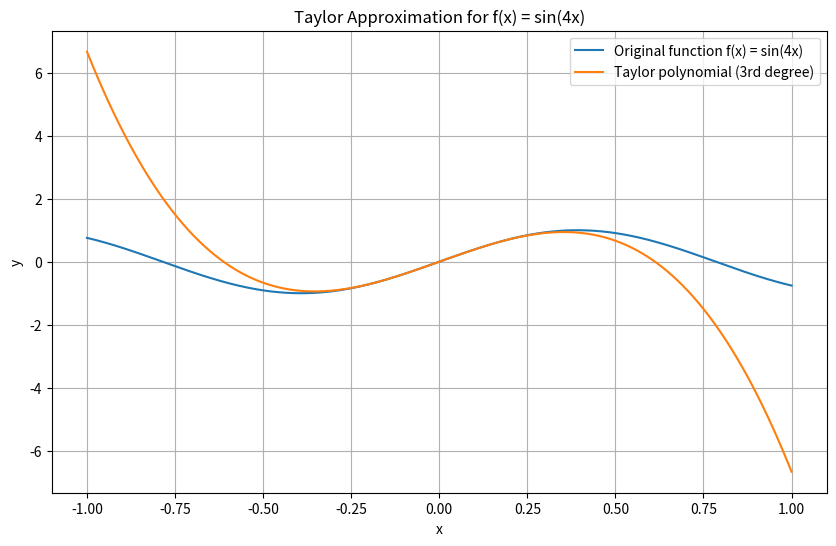

This chart was generated by the following Python code:
import numpy as np
import matplotlib.pyplot as plt

# Функція
def f(x):
    return np.sin(4 * x)

# Поліном Тейлора 3-го степеня (аналітичний розрахунок)
def taylor_approximation(x):
    return 4 * x - (64 / 6) * (x ** 3)

# Створення точок для графіків
x = np.linspace(-1, 1, 400)
y_original = f(x)
y_taylor = taylor_approximation(x)

# Побудова графіків функції та полінома Тейлора
plt.figure(figsize=(10, 6))
plt.plot(x, y_original, label='Original function f(x) = sin(4x)')
plt.plot(x, y_taylor, label='Taylor polynomial (3rd degree)')
plt.title('Taylor Approximation for f(x) = sin(4x)')
plt.xlabel('x')
plt.ylabel('y')
plt.legend()
plt.grid(True)
plt.show()
